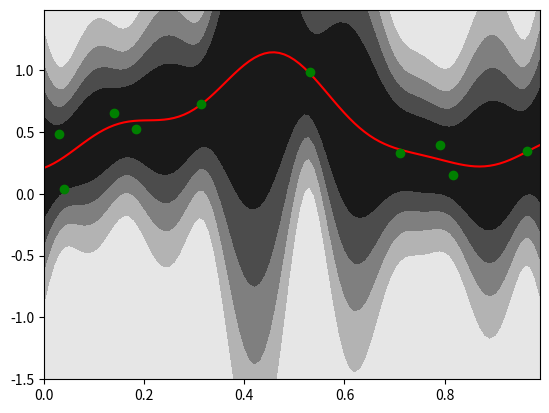

The script that saved this image:
# -*- coding:utf-8 -*-
import numpy as np
import matplotlib.pyplot as plt

X = np.random.rand(10)
t = np.random.rand(10)

def phi(x):
    s = 0.1 # ガウス基底の幅
    return np.append(1, np.exp(-(x - np.arange(0, 1 + s,s)) ** 2 / (2 * s * s)))

PHI = np.array([phi(x) for x in X])
w = np.linalg.solve(np.dot(PHI.T, PHI), np.dot(PHI.T, t)) 

alpha = 0.1
beta = 9.0
Sigma_N = np.linalg.inv(alpha * np.identity(PHI.shape[1]) + beta * np.dot(PHI.T, PHI))
mu_N = beta * np.dot(Sigma_N, np.dot(PHI.T, t))

# 正規分布の確率密度関数
def normal_dist_pdf(x, mean, var):
    return np.exp(-(x-mean) ** 2 / (2 * var) / np.sqrt(2 * np.pi * var))

# 2次形式(x^T A x を計算)
def quad_from(A, x):
    return np.dot(x, np.dot(A, x))

xlist = np.arange(0, 1, 0.01)
# ylist = [np.dot(w, phi(x)) for x in xlist]
tlist = np.arange(-1.5, 1.5, 0.01)
z = np.array([normal_dist_pdf(tlist, np.dot(mu_N, phi(x)), 1 / beta + quad_from(Sigma_N, phi(x))) for x in xlist]).T

plt.contourf(xlist, tlist, z, 5, cmap=plt.cm.binary)
plt.plot(xlist, [np.dot(mu_N, phi(x)) for x in xlist], 'r')
plt.plot(X, t, 'go')
plt.show()